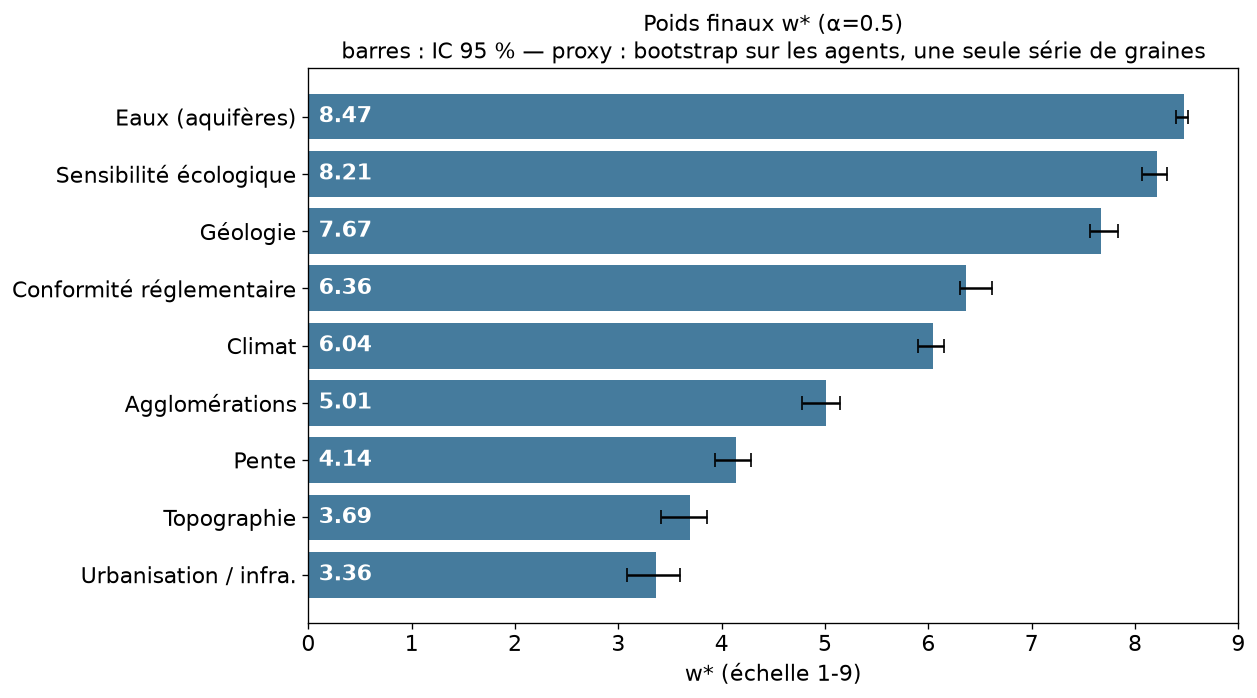

The data file committed next to this chart (first rows):
rank, criterion, w_star, w_hat
1.0, Aquifers and Surface Water, 8.471, 0.1599
2.0, Ecological Sensitivity, 8.208, 0.155
3.0, Geology, 7.668, 0.1448
4.0, Regulatory Compliance, 6.364, 0.1202
5.0, Climate and Weather Conditions, 6.043, 0.1141
6.0, Settlements and Urban Centers, 5.013, 0.09466
7.0, Slope, 4.139, 0.07815
8.0, Topography, 3.693, 0.06973
9.0, Urban Development and Infrastructure Loc…, 3.361, 0.06347
